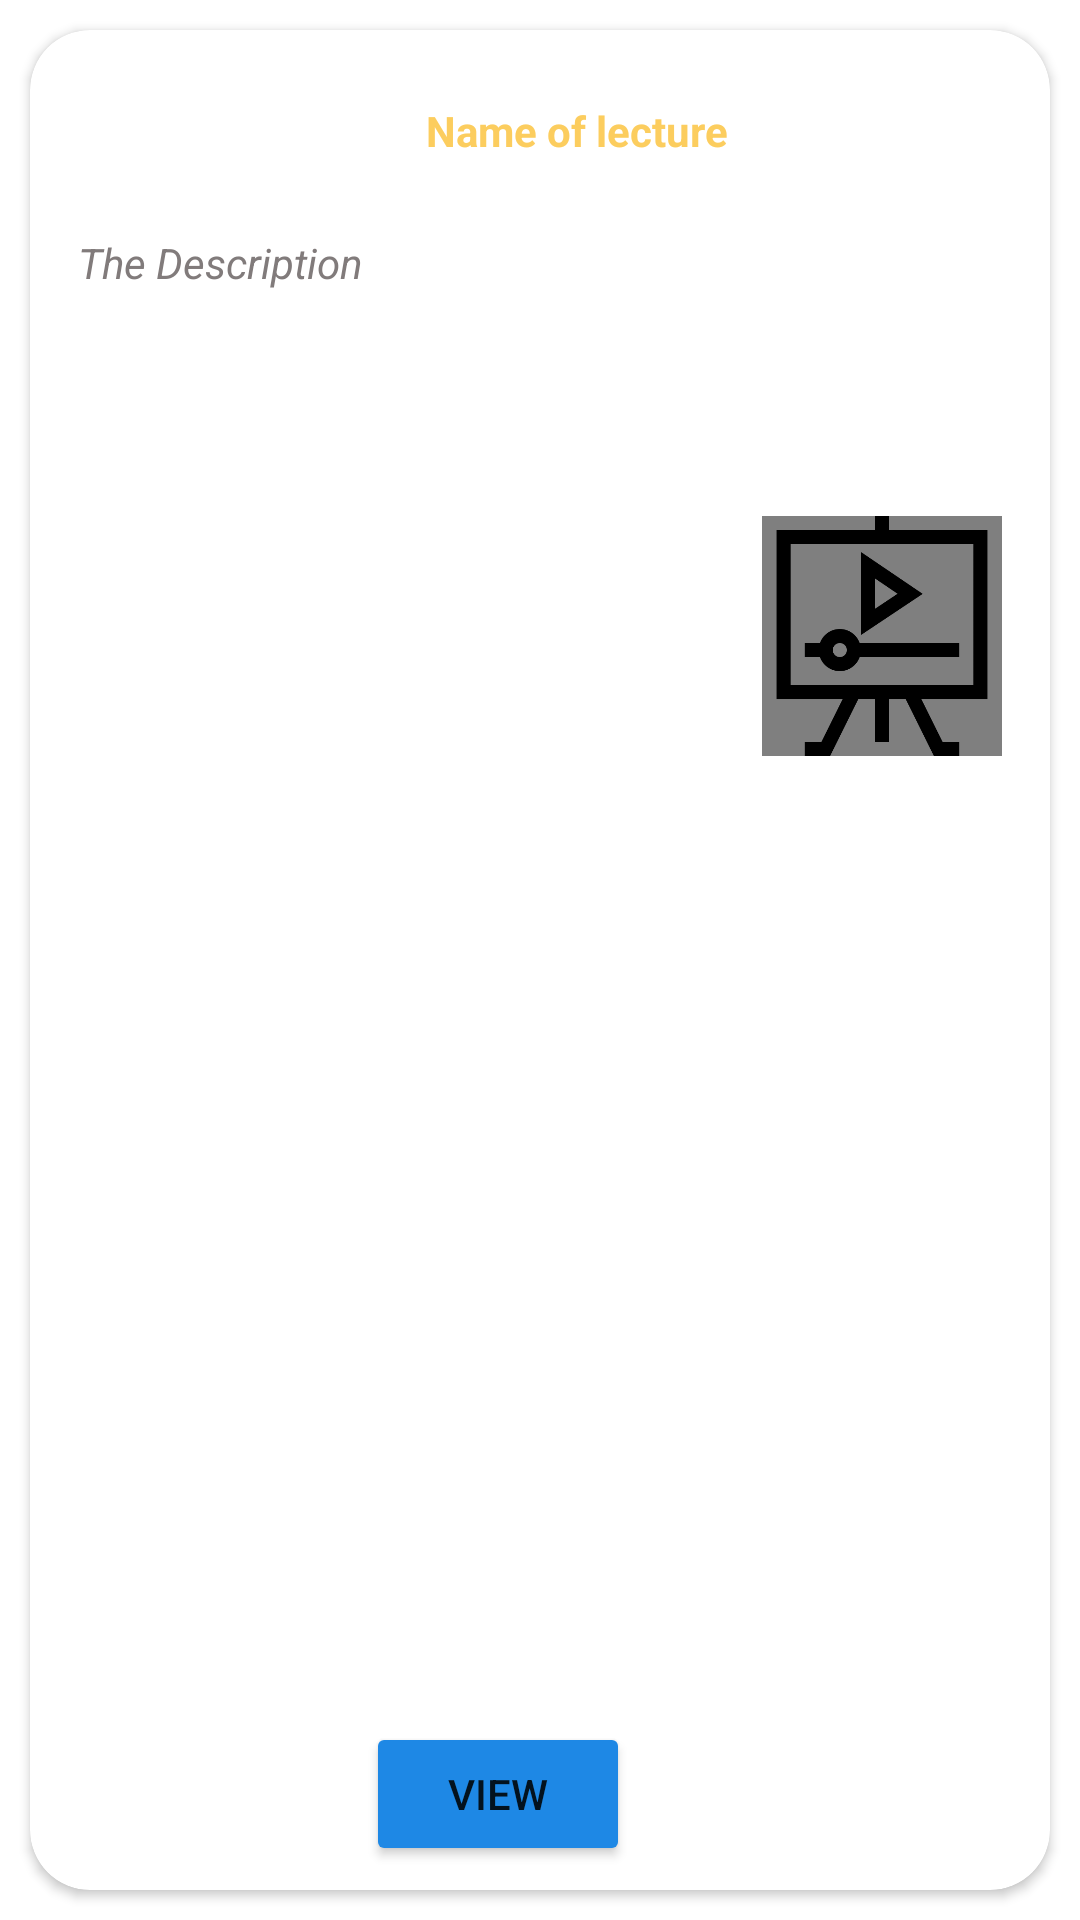

Layout XML and referenced resources for this Android screen:
<!-- AndroidManifest.xml: application theme Theme.Study_room -->
<!-- res/layout/lecture_design.xml -->
<?xml version="1.0" encoding="utf-8"?>
<androidx.constraintlayout.widget.ConstraintLayout xmlns:android="http://schemas.android.com/apk/res/android"
    xmlns:app="http://schemas.android.com/apk/res-auto"
    xmlns:tools="http://schemas.android.com/tools"
    android:layout_width="match_parent"
    android:layout_height="200dp"
    android:layout_margin="10dp">

    <androidx.cardview.widget.CardView
        android:id="@+id/cardView"
        android:layout_width="0dp"
        android:layout_height="0dp"
        android:layout_margin="10dp"
        app:cardCornerRadius="20dp"
        app:layout_constraintBottom_toBottomOf="parent"
        app:layout_constraintEnd_toEndOf="parent"
        app:layout_constraintStart_toStartOf="parent"
        app:layout_constraintTop_toTopOf="parent">

        <androidx.constraintlayout.widget.ConstraintLayout
            android:layout_width="match_parent"
            android:layout_height="match_parent">

            <TextView
                android:id="@+id/textView8"
                android:layout_width="wrap_content"
                android:layout_height="wrap_content"
                android:layout_marginStart="132dp"
                android:layout_marginTop="24dp"
                android:text="Name of lecture"
                android:textColor="@color/MyYellow1"
                android:textStyle="bold"
                app:layout_constraintStart_toStartOf="parent"
                app:layout_constraintTop_toTopOf="parent" />

            <TextView
                android:id="@+id/textView10"
                android:layout_width="wrap_content"
                android:layout_height="wrap_content"
                android:layout_marginStart="16dp"
                android:layout_marginTop="68dp"
                android:text="The Description"
                android:textColor="#817B7B"
                android:textStyle="normal|italic"
                app:layout_constraintStart_toStartOf="parent"
                app:layout_constraintTop_toTopOf="parent" />

            <VideoView
                android:id="@+id/videoView"
                android:layout_width="80dp"
                android:layout_height="80dp"
                android:layout_marginEnd="16dp"
                android:foreground="@drawable/video_lesson"
                android:foregroundTint="#000000"
                app:layout_constraintBottom_toBottomOf="parent"
                app:layout_constraintEnd_toEndOf="parent"
                app:layout_constraintTop_toTopOf="parent"
                app:layout_constraintVertical_bias="0.3" />

            <Button
                android:id="@+id/view_lecture"
                android:layout_width="wrap_content"
                android:layout_height="wrap_content"
                android:layout_marginEnd="140dp"
                android:layout_marginBottom="8dp"
                android:backgroundTint="#1E88E5"
                android:text="View"
                app:layout_constraintBottom_toBottomOf="parent"
                app:layout_constraintEnd_toEndOf="parent" />
        </androidx.constraintlayout.widget.ConstraintLayout>
    </androidx.cardview.widget.CardView>
</androidx.constraintlayout.widget.ConstraintLayout>
<!-- resources referenced by this layout -->
<resources>
  <color name="MyYellow1">#fccd5e</color>
  <!-- drawable video_lesson: png bitmap (drawable-v24, 9116 bytes) -->
  <style name="Theme.Study_room" parent="Theme.MaterialComponents.DayNight.DarkActionBar">
          
          <item name="colorPrimary">@color/purple_500</item>
          <item name="colorPrimaryVariant">@color/purple_700</item>
          <item name="colorOnPrimary">@color/white</item>
          
          <item name="colorSecondary">@color/teal_200</item>
          <item name="colorSecondaryVariant">@color/teal_700</item>
          <item name="colorOnSecondary">@color/black</item>
          
          <item name="android:statusBarColor" tools:targetApi="l">?attr/colorPrimaryVariant</item>
          
      </style>
  <color name="purple_500">@color/MyYellow2</color>
  <color name="purple_700">#FF3700B3</color>
  <color name="white">#FFFFFFFF</color>
  <color name="teal_200">#FF03DAC5</color>
  <color name="teal_700">#FF018786</color>
  <color name="black">#FF000000</color>
  <color name="MyYellow2">#fcbc27</color>
</resources>
